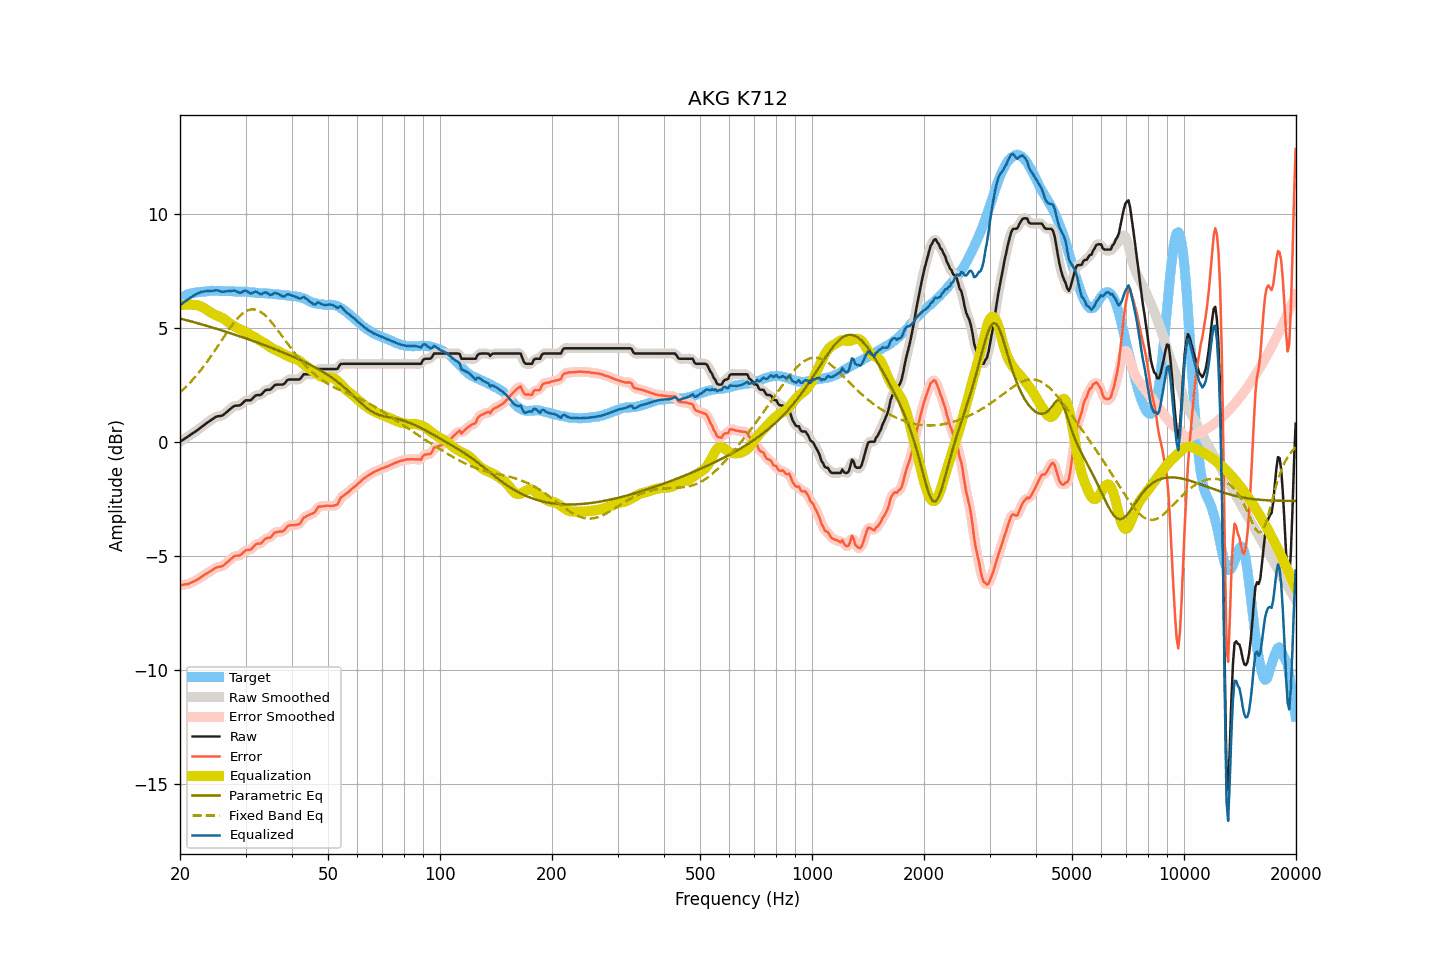

Data behind this chart, as committed beside it:
frequency, raw, smoothed, error, error_smoothed, equalization, parametric_eq, fixed_band_eq, equalized_raw, equalized_smoothed, target
20.00, -0.00, -0.00, -6.30, -6.30, 5.99, 5.40, 2.16, 5.98, 5.98, 6.30
20.20, 0.05, 0.04, -6.29, -6.29, 5.99, 5.39, 2.23, 6.04, 6.04, 6.34
20.40, 0.09, 0.09, -6.28, -6.28, 6.00, 5.37, 2.29, 6.09, 6.09, 6.37
20.61, 0.14, 0.14, -6.26, -6.27, 6.01, 5.35, 2.36, 6.14, 6.14, 6.40
20.81, 0.19, 0.18, -6.25, -6.25, 6.01, 5.33, 2.43, 6.20, 6.19, 6.44
21.02, 0.23, 0.23, -6.25, -6.23, 6.01, 5.31, 2.50, 6.24, 6.24, 6.48
21.23, 0.28, 0.28, -6.21, -6.21, 6.01, 5.29, 2.57, 6.29, 6.29, 6.49
21.44, 0.33, 0.33, -6.18, -6.18, 6.01, 5.27, 2.65, 6.34, 6.33, 6.51
21.66, 0.38, 0.37, -6.15, -6.15, 6.01, 5.25, 2.73, 6.39, 6.38, 6.52
21.87, 0.42, 0.42, -6.12, -6.12, 6.01, 5.24, 2.81, 6.42, 6.43, 6.53
22.09, 0.47, 0.47, -6.08, -6.08, 6.00, 5.22, 2.89, 6.47, 6.47, 6.55
22.31, 0.52, 0.52, -6.03, -6.04, 5.98, 5.20, 2.97, 6.50, 6.50, 6.55
22.54, 0.57, 0.57, -5.99, -5.99, 5.96, 5.18, 3.06, 6.53, 6.53, 6.56
22.76, 0.63, 0.62, -5.94, -5.94, 5.93, 5.16, 3.15, 6.56, 6.56, 6.57
22.99, 0.68, 0.68, -5.89, -5.90, 5.90, 5.14, 3.24, 6.58, 6.58, 6.57
23.22, 0.73, 0.73, -5.85, -5.85, 5.86, 5.12, 3.33, 6.59, 6.59, 6.58
23.45, 0.79, 0.78, -5.80, -5.80, 5.81, 5.09, 3.42, 6.60, 6.60, 6.59
23.69, 0.84, 0.84, -5.76, -5.76, 5.77, 5.07, 3.52, 6.60, 6.60, 6.60
23.92, 0.89, 0.89, -5.72, -5.72, 5.72, 5.05, 3.62, 6.60, 6.61, 6.61
24.16, 0.94, 0.94, -5.68, -5.68, 5.67, 5.03, 3.72, 6.61, 6.61, 6.62
24.40, 0.99, 0.99, -5.64, -5.63, 5.63, 5.01, 3.82, 6.62, 6.62, 6.63
24.65, 1.03, 1.03, -5.59, -5.58, 5.59, 4.99, 3.93, 6.62, 6.63, 6.61
24.89, 1.08, 1.07, -5.54, -5.54, 5.56, 4.97, 4.03, 6.64, 6.64, 6.61
25.14, 1.11, 1.10, -5.51, -5.51, 5.53, 4.95, 4.14, 6.64, 6.64, 6.61
25.39, 1.12, 1.12, -5.49, -5.49, 5.50, 4.92, 4.24, 6.62, 6.62, 6.61
25.65, 1.13, 1.13, -5.48, -5.48, 5.47, 4.90, 4.35, 6.60, 6.60, 6.61
25.91, 1.14, 1.15, -5.46, -5.46, 5.44, 4.88, 4.46, 6.58, 6.58, 6.60
26.16, 1.18, 1.18, -5.43, -5.42, 5.40, 4.86, 4.56, 6.58, 6.58, 6.61
26.43, 1.24, 1.23, -5.37, -5.37, 5.35, 4.84, 4.67, 6.59, 6.59, 6.61
26.69, 1.30, 1.30, -5.31, -5.31, 5.30, 4.81, 4.77, 6.60, 6.60, 6.61
26.96, 1.36, 1.36, -5.25, -5.25, 5.25, 4.79, 4.88, 6.60, 6.60, 6.61
27.23, 1.42, 1.42, -5.19, -5.19, 5.19, 4.77, 4.98, 6.61, 6.61, 6.60
27.50, 1.48, 1.48, -5.13, -5.12, 5.14, 4.74, 5.08, 6.62, 6.62, 6.60
27.77, 1.53, 1.53, -5.06, -5.06, 5.10, 4.72, 5.17, 6.62, 6.62, 6.59
28.05, 1.58, 1.57, -5.01, -5.02, 5.05, 4.70, 5.26, 6.63, 6.62, 6.59
28.33, 1.58, 1.58, -5.00, -5.01, 5.01, 4.67, 5.34, 6.59, 6.59, 6.58
28.62, 1.59, 1.58, -5.00, -5.00, 4.98, 4.65, 5.42, 6.56, 6.56, 6.59
28.90, 1.59, 1.60, -5.00, -4.98, 4.94, 4.63, 5.50, 6.53, 6.54, 6.59
29.19, 1.63, 1.64, -4.95, -4.94, 4.91, 4.60, 5.57, 6.54, 6.55, 6.57
29.48, 1.70, 1.70, -4.88, -4.88, 4.88, 4.58, 5.62, 6.58, 6.58, 6.58
29.78, 1.77, 1.76, -4.81, -4.82, 4.85, 4.55, 5.68, 6.62, 6.61, 6.58
30.08, 1.82, 1.80, -4.76, -4.77, 4.81, 4.53, 5.72, 6.63, 6.62, 6.58
30.38, 1.82, 1.82, -4.75, -4.75, 4.77, 4.50, 5.76, 6.58, 6.58, 6.57
30.68, 1.82, 1.82, -4.75, -4.74, 4.72, 4.48, 5.78, 6.54, 6.54, 6.56
30.99, 1.82, 1.84, -4.73, -4.72, 4.68, 4.45, 5.80, 6.49, 6.51, 6.55
31.30, 1.89, 1.89, -4.66, -4.66, 4.64, 4.43, 5.80, 6.52, 6.53, 6.55
31.61, 1.96, 1.95, -4.59, -4.59, 4.60, 4.40, 5.80, 6.56, 6.56, 6.55
31.93, 2.03, 2.01, -4.51, -4.52, 4.56, 4.38, 5.79, 6.59, 6.58, 6.54
32.24, 2.05, 2.04, -4.48, -4.49, 4.52, 4.35, 5.77, 6.56, 6.56, 6.52
32.57, 2.05, 2.05, -4.47, -4.47, 4.47, 4.33, 5.74, 6.51, 6.51, 6.52
32.89, 2.05, 2.06, -4.47, -4.45, 4.42, 4.30, 5.70, 6.47, 6.48, 6.52
33.22, 2.10, 2.11, -4.42, -4.41, 4.38, 4.28, 5.65, 6.48, 6.49, 6.52
33.55, 2.18, 2.17, -4.33, -4.34, 4.34, 4.25, 5.60, 6.52, 6.52, 6.51
33.89, 2.25, 2.24, -4.26, -4.27, 4.30, 4.22, 5.54, 6.55, 6.54, 6.51
34.23, 2.28, 2.27, -4.23, -4.24, 4.26, 4.20, 5.47, 6.54, 6.53, 6.51
34.57, 2.28, 2.28, -4.22, -4.22, 4.21, 4.17, 5.40, 6.49, 6.49, 6.49
34.92, 2.28, 2.30, -4.21, -4.19, 4.16, 4.14, 5.32, 6.43, 6.45, 6.49
35.27, 2.34, 2.35, -4.15, -4.14, 4.11, 4.12, 5.23, 6.44, 6.45, 6.49
35.62, 2.42, 2.41, -4.06, -4.07, 4.07, 4.09, 5.15, 6.49, 6.48, 6.47
35.97, 2.49, 2.47, -3.98, -4.00, 4.04, 4.06, 5.06, 6.53, 6.51, 6.47
... 635 more rows
